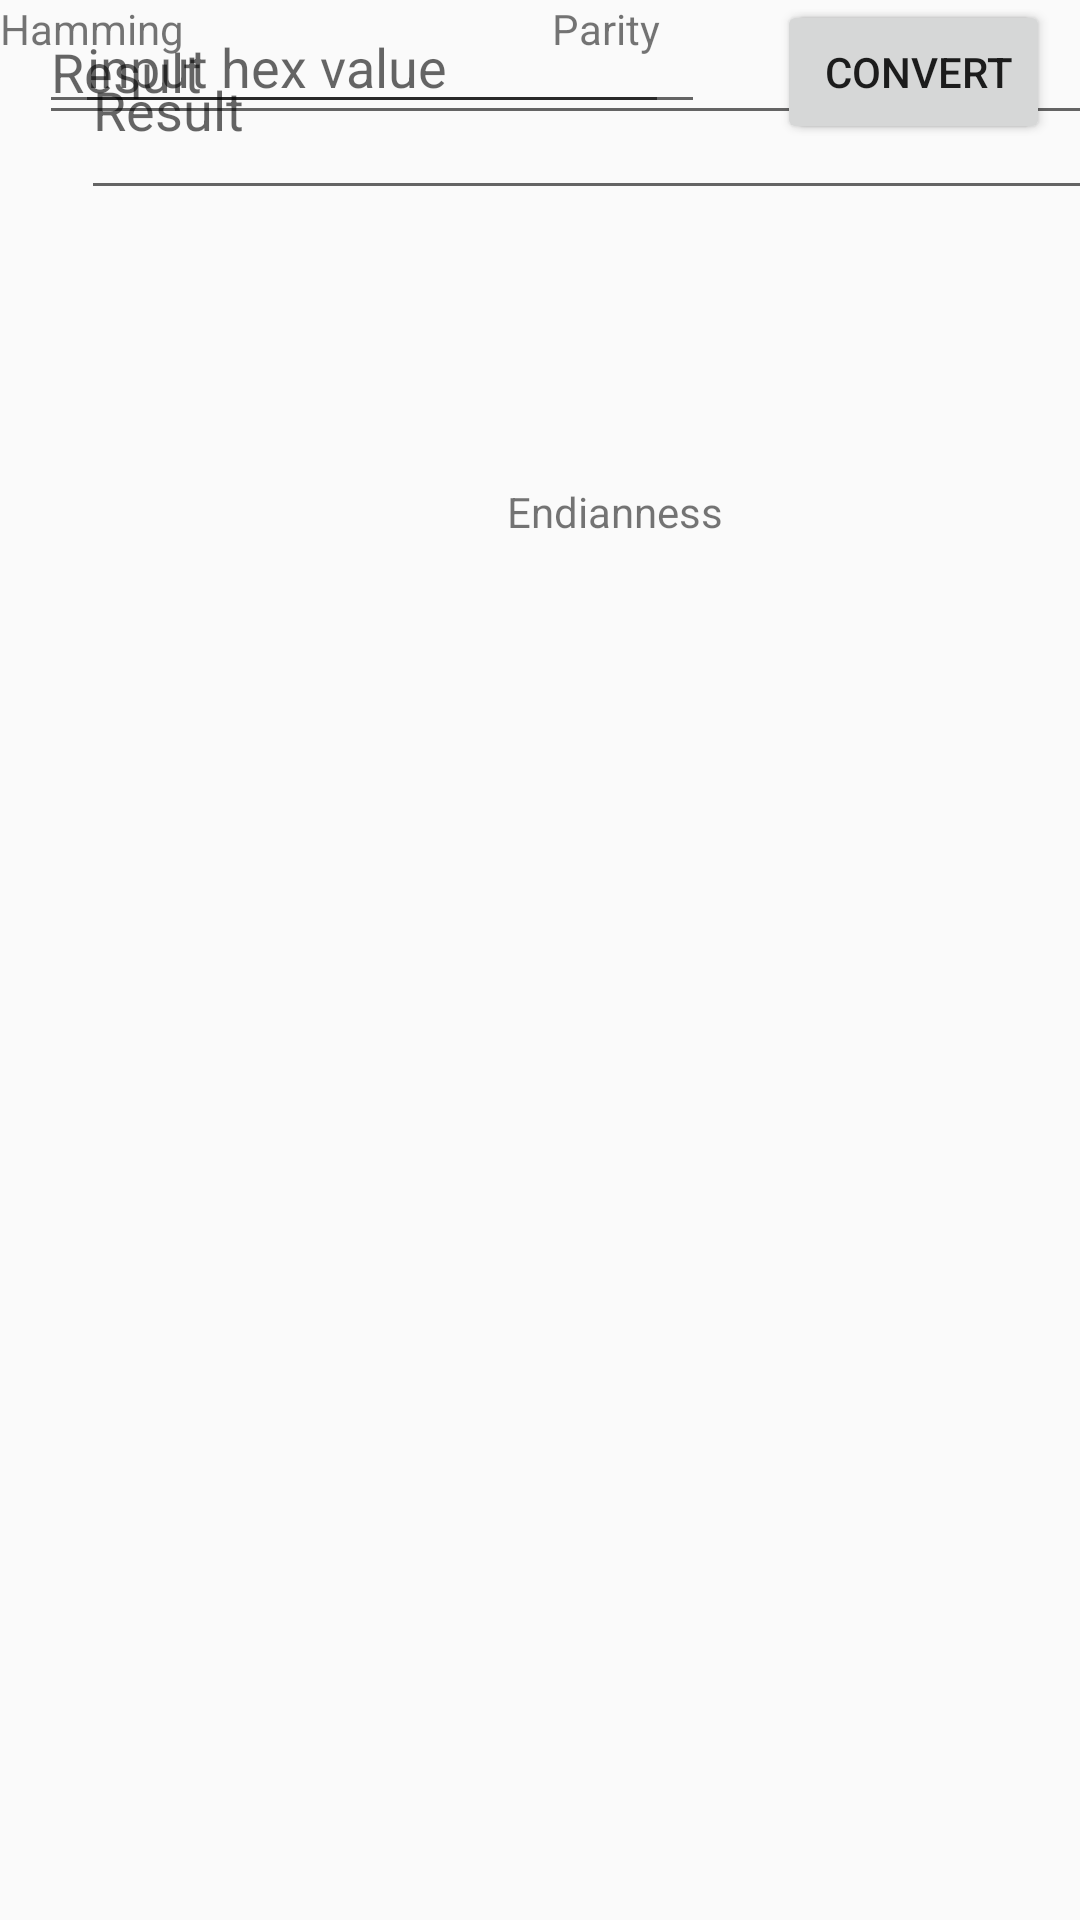

Android layout source for this screen:
<!-- AndroidManifest.xml: application theme AppTheme -->
<!-- res/layout/activity_hamming__parity_endianness.xml -->
<?xml version="1.0" encoding="utf-8"?>
<androidx.constraintlayout.widget.ConstraintLayout xmlns:android="http://schemas.android.com/apk/res/android"
    xmlns:app="http://schemas.android.com/apk/res-auto"
    xmlns:tools="http://schemas.android.com/tools"
    android:layout_width="match_parent"
    android:layout_height="match_parent"
    tools:context=".pages.HammingParityPage">

    <TextView
        android:id="@+id/textViewHamming"
        android:layout_width="wrap_content"
        android:layout_height="wrap_content"
        android:text="Hamming"
        tools:layout_editor_absoluteX="164dp"
        tools:layout_editor_absoluteY="16dp" />

    <EditText
        android:id="@+id/inputHammingValue"
        android:layout_width="wrap_content"
        android:layout_height="wrap_content"
        android:layout_marginStart="13dp"
        android:ems="10"
        android:inputType="number"
        app:layout_constraintStart_toStartOf="parent"
        tools:layout_editor_absoluteY="44dp" />

    <Button
        android:id="@+id/HammingConvertButton"
        android:layout_width="wrap_content"
        android:layout_height="wrap_content"
        android:layout_marginStart="259dp"
        android:text="CONVERT"
        app:layout_constraintStart_toStartOf="parent"
        tools:layout_editor_absoluteY="41dp" />

    <EditText
        android:id="@+id/outputHammingValue"
        android:layout_width="390dp"
        android:layout_height="45dp"
        android:layout_marginStart="13dp"
        android:ems="10"
        android:hint="@string/result"
        android:inputType="number"
        app:layout_constraintStart_toStartOf="parent"
        tools:layout_editor_absoluteY="103dp" />

    <TextView
        android:id="@+id/textViewEndianness"
        android:layout_width="wrap_content"
        android:layout_height="wrap_content"
        android:layout_marginStart="169dp"
        android:layout_marginTop="161dp"
        android:text="Endianness"
        app:layout_constraintStart_toStartOf="parent"
        app:layout_constraintTop_toTopOf="parent" />

    <EditText
        android:id="@+id/inputHexValueEndianness"
        android:layout_width="wrap_content"
        android:layout_height="wrap_content"
        android:layout_marginStart="25dp"
        android:ems="10"
        android:hint="input hex value"
        android:inputType="number"
        app:layout_constraintStart_toStartOf="parent"
        tools:layout_editor_absoluteY="204dp" />

    <Button
        android:id="@+id/endiannessConvertButton"
        android:layout_width="wrap_content"
        android:layout_height="wrap_content"
        android:layout_marginStart="262dp"
        android:text="CONVERT"
        app:layout_constraintStart_toStartOf="parent"
        tools:layout_editor_absoluteY="201dp" />

    <EditText
        android:id="@+id/outputEndianness"
        android:layout_width="368dp"
        android:layout_height="70dp"
        android:layout_marginStart="27dp"
        android:ems="10"
        android:hint="@string/result"
        android:inputType="number"
        app:layout_constraintStart_toStartOf="parent"
        tools:layout_editor_absoluteY="265dp" />

    <TextView
        android:id="@+id/textViewParity"
        android:layout_width="42dp"
        android:layout_height="21dp"
        android:layout_marginStart="184dp"
        android:text="Parity"
        app:layout_constraintStart_toStartOf="parent"
        tools:layout_editor_absoluteY="355dp" />

</androidx.constraintlayout.widget.ConstraintLayout>
<!-- resources referenced by this layout -->
<resources>
  <string name="result">Result</string>
  <style name="AppTheme" parent="@style/Theme.AppCompat.Light.DarkActionBar">
      </style>
</resources>
